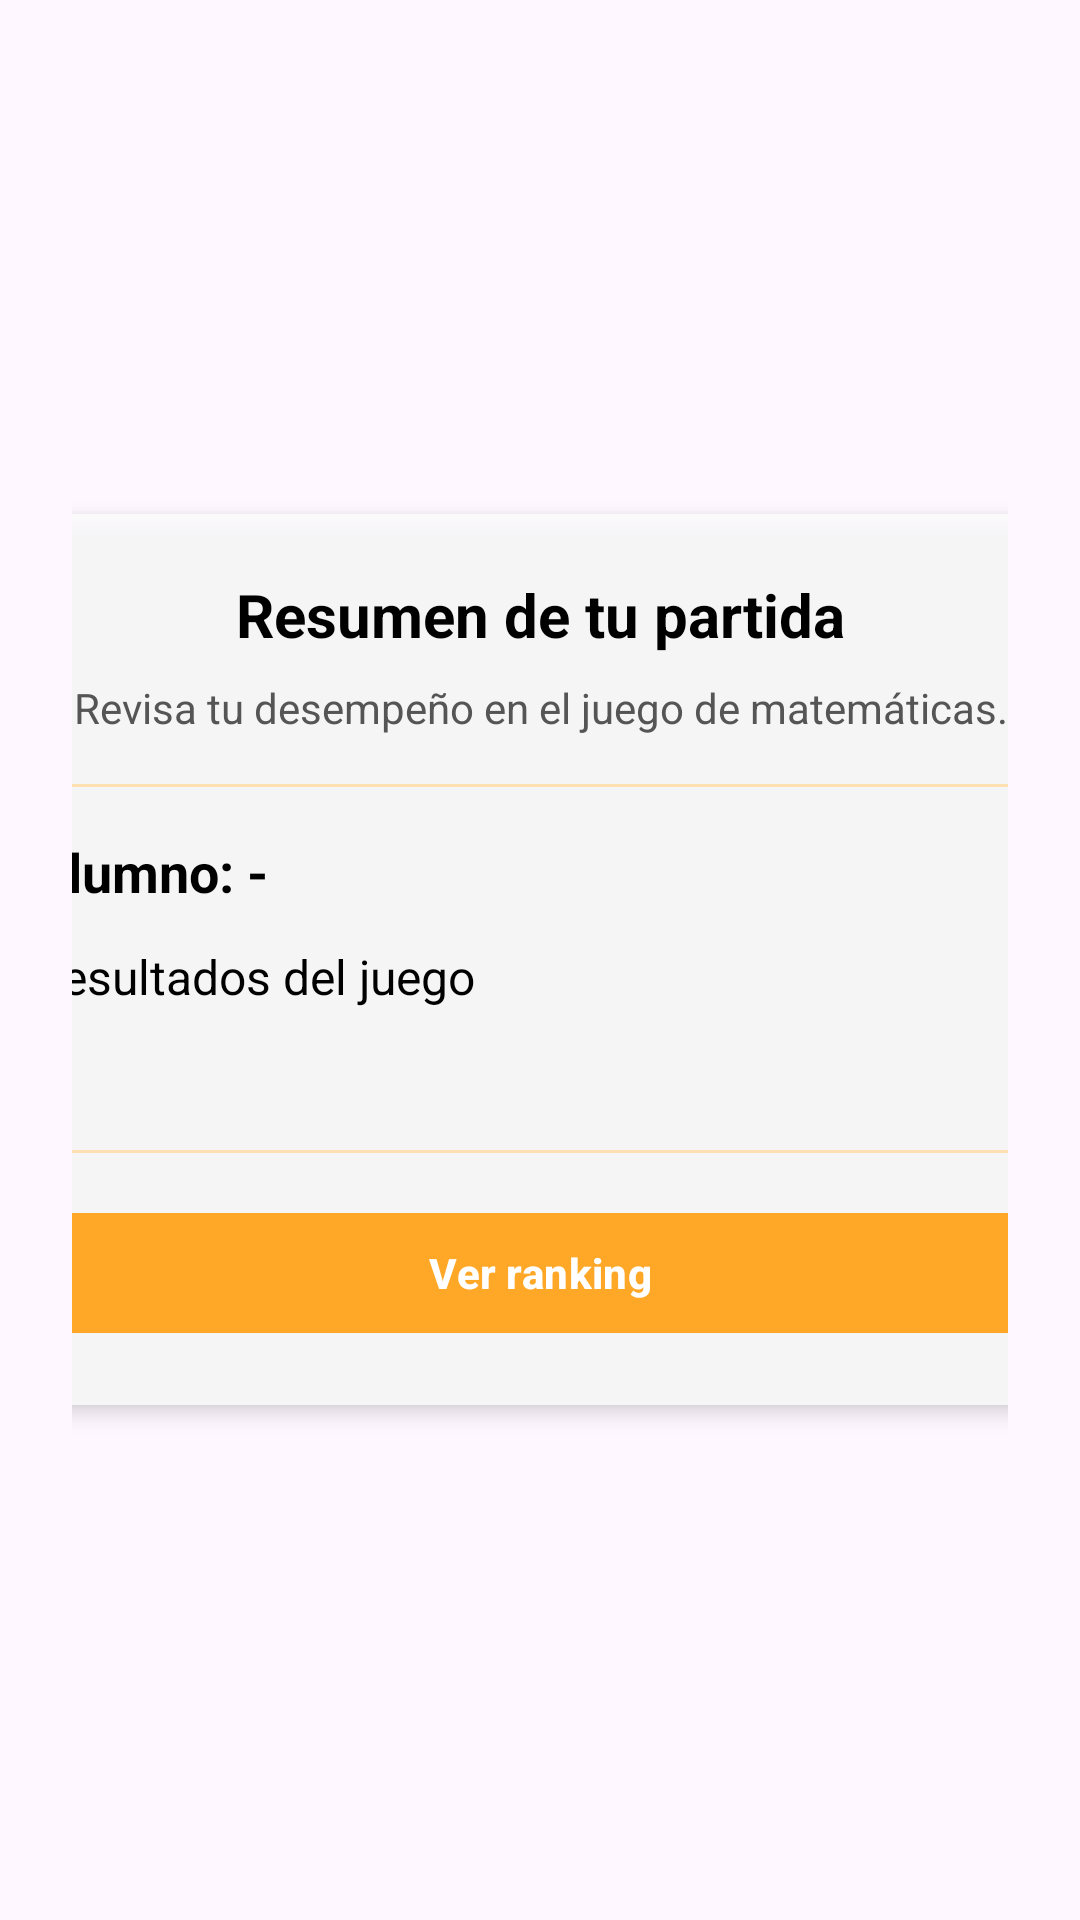

Here is an Android app screen rendered from its layout file. Give the layout XML and the strings, colors and styles it references.
<!-- AndroidManifest.xml: application theme Theme.P_One -->
<!-- res/layout/activity_results.xml -->
<?xml version="1.0" encoding="utf-8"?>
<androidx.constraintlayout.widget.ConstraintLayout xmlns:android="http://schemas.android.com/apk/res/android"
    xmlns:app="http://schemas.android.com/apk/res-auto"
    xmlns:tools="http://schemas.android.com/tools"
    android:id="@+id/main"
    android:layout_width="match_parent"
    android:layout_height="match_parent"
    android:background="@drawable/backgroundventanas"
    tools:context=".Results">

    <ScrollView
        android:id="@+id/scrollResultados"
        android:layout_width="0dp"
        android:layout_height="0dp"
        android:fillViewport="true"
        app:layout_constraintTop_toTopOf="parent"
        app:layout_constraintBottom_toBottomOf="parent"
        app:layout_constraintStart_toStartOf="parent"
        app:layout_constraintEnd_toEndOf="parent">

        <LinearLayout
            android:id="@+id/main_container"
            android:layout_width="match_parent"
            android:layout_height="wrap_content"
            android:gravity="center"
            android:orientation="vertical"
            android:padding="24dp">

            <LinearLayout
                android:id="@+id/cardResultados"
                android:layout_width="379dp"
                android:layout_height="wrap_content"
                android:orientation="vertical"
                android:padding="20dp"
                android:background="#CCFFFFFF"
                android:elevation="4dp"
                android:clipToPadding="false">

                <com.google.android.material.textview.MaterialTextView
                    android:id="@+id/tvTituloResultados"
                    android:layout_width="match_parent"
                    android:layout_height="wrap_content"
                    android:text="Resumen de tu partida"
                    android:textSize="20sp"
                    android:textStyle="bold"
                    android:textColor="#000000"
                    android:gravity="center"
                    android:layout_marginBottom="8dp" />

                <com.google.android.material.textview.MaterialTextView
                    android:id="@+id/tvSubtituloResultados"
                    android:layout_width="match_parent"
                    android:layout_height="wrap_content"
                    android:text="Revisa tu desempeño en el juego de matemáticas."
                    android:textSize="14sp"
                    android:textColor="#555555"
                    android:gravity="center"
                    android:layout_marginBottom="16dp" />

                <View
                    android:layout_width="match_parent"
                    android:layout_height="1dp"
                    android:background="#FFE0B2"
                    android:layout_marginBottom="16dp" />

                
                <com.google.android.material.textview.MaterialTextView
                    android:id="@+id/tvApodoResultado"
                    android:layout_width="match_parent"
                    android:layout_height="wrap_content"
                    android:text="Alumno: -"
                    android:textSize="18sp"
                    android:textStyle="bold"
                    android:textColor="#000000" />

                
                <com.google.android.material.textview.MaterialTextView
                    android:id="@+id/tvResumenResultado"
                    android:layout_width="match_parent"
                    android:layout_height="wrap_content"
                    android:text="Resultados del juego"
                    android:textSize="16sp"
                    android:textColor="#000000"
                    android:layout_marginTop="12dp" />

                
                <com.google.android.material.textview.MaterialTextView
                    android:id="@+id/tvDetalleResultado"
                    android:layout_width="match_parent"
                    android:layout_height="wrap_content"
                    android:text=""
                    android:textSize="14sp"
                    android:textColor="#444444"
                    android:layout_marginTop="8dp" />

                
                <View
                    android:layout_width="match_parent"
                    android:layout_height="1dp"
                    android:layout_marginTop="20dp"
                    android:background="#FFE0B2" />

                <com.google.android.material.button.MaterialButton
                    android:id="@+id/btnVerRanking"
                    android:layout_width="match_parent"
                    android:layout_height="48dp"
                    android:layout_marginTop="16dp"
                    android:text="Ver ranking"
                    android:textColor="#FFFFFF"
                    android:textStyle="bold"
                    android:fontFamily="sans-serif-medium"
                    app:backgroundTint="#FFA726"
                    app:rippleColor="#CC7A00"
                    app:cornerRadius="12dp" />

            </LinearLayout>

        </LinearLayout>
    </ScrollView>

</androidx.constraintlayout.widget.ConstraintLayout>
<!-- resources referenced by this layout -->
<resources>
  <style name="Theme.P_One" parent="Base.Theme.P_One" />
  <style name="Base.Theme.P_One" parent="Theme.Material3.DayNight.NoActionBar">
          
          
      </style>
</resources>
